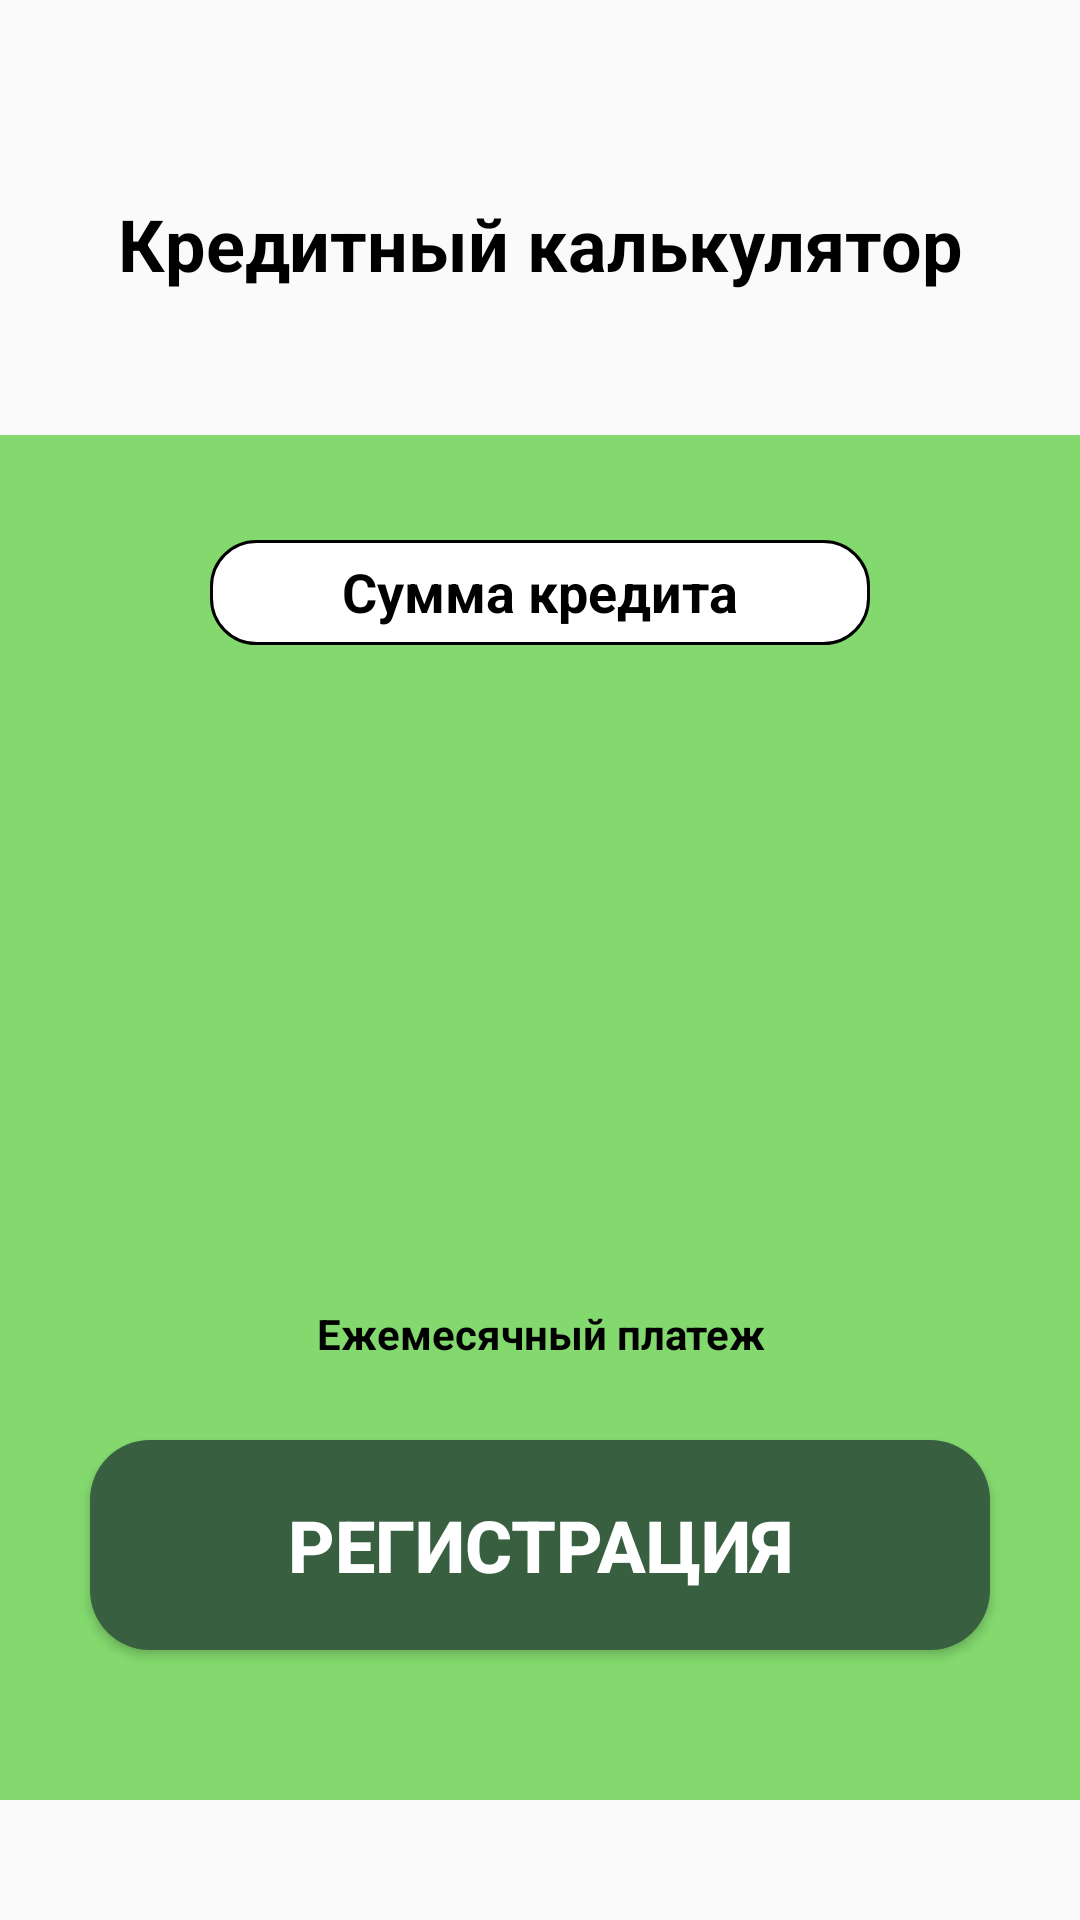

Here is an Android app screen rendered from its layout file. Give the layout XML and the strings, colors and styles it references.
<!-- AndroidManifest.xml: application theme Theme.VoroshilovAK_01_04 -->
<!-- res/layout/activity_info.xml -->
<?xml version="1.0" encoding="utf-8"?>
<androidx.constraintlayout.widget.ConstraintLayout xmlns:android="http://schemas.android.com/apk/res/android"
    xmlns:app="http://schemas.android.com/apk/res-auto"
    xmlns:tools="http://schemas.android.com/tools"
    android:layout_width="match_parent"
    android:layout_height="match_parent"
    tools:context=".InfoActivity">

    <TextView
        android:id="@+id/reg"
        android:layout_width="wrap_content"
        android:layout_height="wrap_content"
        android:layout_marginTop="65dp"
        android:text="@string/credit_calc"
        android:textColor="@color/black"
        android:textSize="24sp"
        android:textStyle="bold"
        app:layout_constraintLeft_toLeftOf="parent"
        app:layout_constraintRight_toRightOf="parent"
        app:layout_constraintTop_toTopOf="parent" />

    <androidx.constraintlayout.widget.ConstraintLayout
        android:layout_width="match_parent"
        android:layout_height="match_parent"
        android:layout_marginTop="145dp"
        android:layout_marginBottom="40dp"
        android:background="@color/light_green"
        android:gravity="center"
        android:orientation="vertical"
        app:layout_constraintBottom_toBottomOf="parent"
        app:layout_constraintLeft_toLeftOf="parent"
        app:layout_constraintRight_toRightOf="parent"
        app:layout_constraintTop_toBottomOf="@id/reg">

        <TextView
            android:id="@+id/textView"
            android:layout_width="match_parent"
            android:layout_height="wrap_content"
            android:layout_marginStart="70dp"
            android:layout_marginTop="35dp"
            android:layout_marginEnd="70dp"
            android:background="@drawable/scrollbar"
            android:text="@string/sum_credit"
            android:textAlignment="center"
            android:textSize="18sp"
            android:textStyle="bold"
            android:textColor="@color/black"
            android:height="35dp"
            android:padding="5dp"
            app:layout_constraintEnd_toEndOf="parent"
            app:layout_constraintStart_toStartOf="parent"
            app:layout_constraintTop_toTopOf="parent" />


        <TextView
            android:id="@+id/editText"
            android:layout_width="match_parent"
            android:layout_height="wrap_content"
            android:layout_marginTop="110dp"
            android:layout_marginStart="125dp"
            android:layout_marginEnd="125dp"
            android:height="35dp"
            android:background="@drawable/white_style"
            android:padding="5dp"
            android:textSize="14sp"
            android:textColor="@color/black"
            app:layout_constraintEnd_toEndOf="parent"
            app:layout_constraintStart_toStartOf="parent"
            app:layout_constraintTop_toBottomOf="@+id/textView" />

        <androidx.appcompat.widget.AppCompatButton
            android:id="@+id/appCompatButton"
            android:layout_width="match_parent"
            android:layout_height="wrap_content"
            android:layout_marginStart="30dp"
            android:layout_marginEnd="30dp"
            android:layout_marginBottom="50dp"
            android:background="@drawable/welcome_btn"
            android:text="@string/reg"
            android:textColor="@color/white"
            android:textSize="24sp"
            android:textStyle="bold"
            app:layout_constraintBottom_toBottomOf="parent"
            app:layout_constraintEnd_toEndOf="parent"
            app:layout_constraintStart_toStartOf="parent" />

        <TextView
            android:layout_width="match_parent"
            android:layout_height="wrap_content"
            android:layout_marginStart="70dp"
            android:layout_marginEnd="70dp"
            android:layout_marginTop="65dp"
            android:text="@string/month_payment"
            android:textStyle="bold"
            android:height="55dp"
            android:background="@drawable/white_style"
            android:padding="10dp"
            android:textAlignment="center"
            android:textColor="@color/black"
            app:layout_constraintEnd_toEndOf="parent"
            app:layout_constraintStart_toStartOf="parent"
            app:layout_constraintTop_toBottomOf="@+id/editText" />

    </androidx.constraintlayout.widget.ConstraintLayout>

</androidx.constraintlayout.widget.ConstraintLayout>
<!-- resources referenced by this layout -->
<resources>
  <color name="black">#FF000000</color>
  <color name="light_green">#83D96E</color>
  <color name="white">#FFFFFFFF</color>
  <!-- drawable scrollbar (drawable) -->
  <?xml version="1.0" encoding="utf-8"?>
  <shape xmlns:android="http://schemas.android.com/apk/res/android">
      <solid android:color="@color/white"/>
      <corners android:radius="15dp"/>
      <stroke android:color="@color/black"
              android:width="1dp"/>
  </shape>
  <!-- drawable welcome_btn (drawable) -->
  <?xml version="1.0" encoding="utf-8"?>
  <shape xmlns:android="http://schemas.android.com/apk/res/android">
      <solid android:color="@color/dark_green"/>
      <corners android:radius="20dp"/>
      <size android:height="70dp"/>
  </shape>
  <string name="credit_calc">Кредитный калькулятор</string>
  <string name="month_payment">Ежемесячный платеж</string>
  <string name="reg">Регистрация</string>
  <string name="sum_credit">Сумма кредита</string>
  <style name="Theme.VoroshilovAK_01_04" parent="Base.Theme.VoroshilovAK_01_04" />
  <color name="dark_green">#375F40</color>
  <style name="Base.Theme.VoroshilovAK_01_04" parent="Theme.AppCompat.DayNight.NoActionBar">
          
          
      </style>
</resources>
